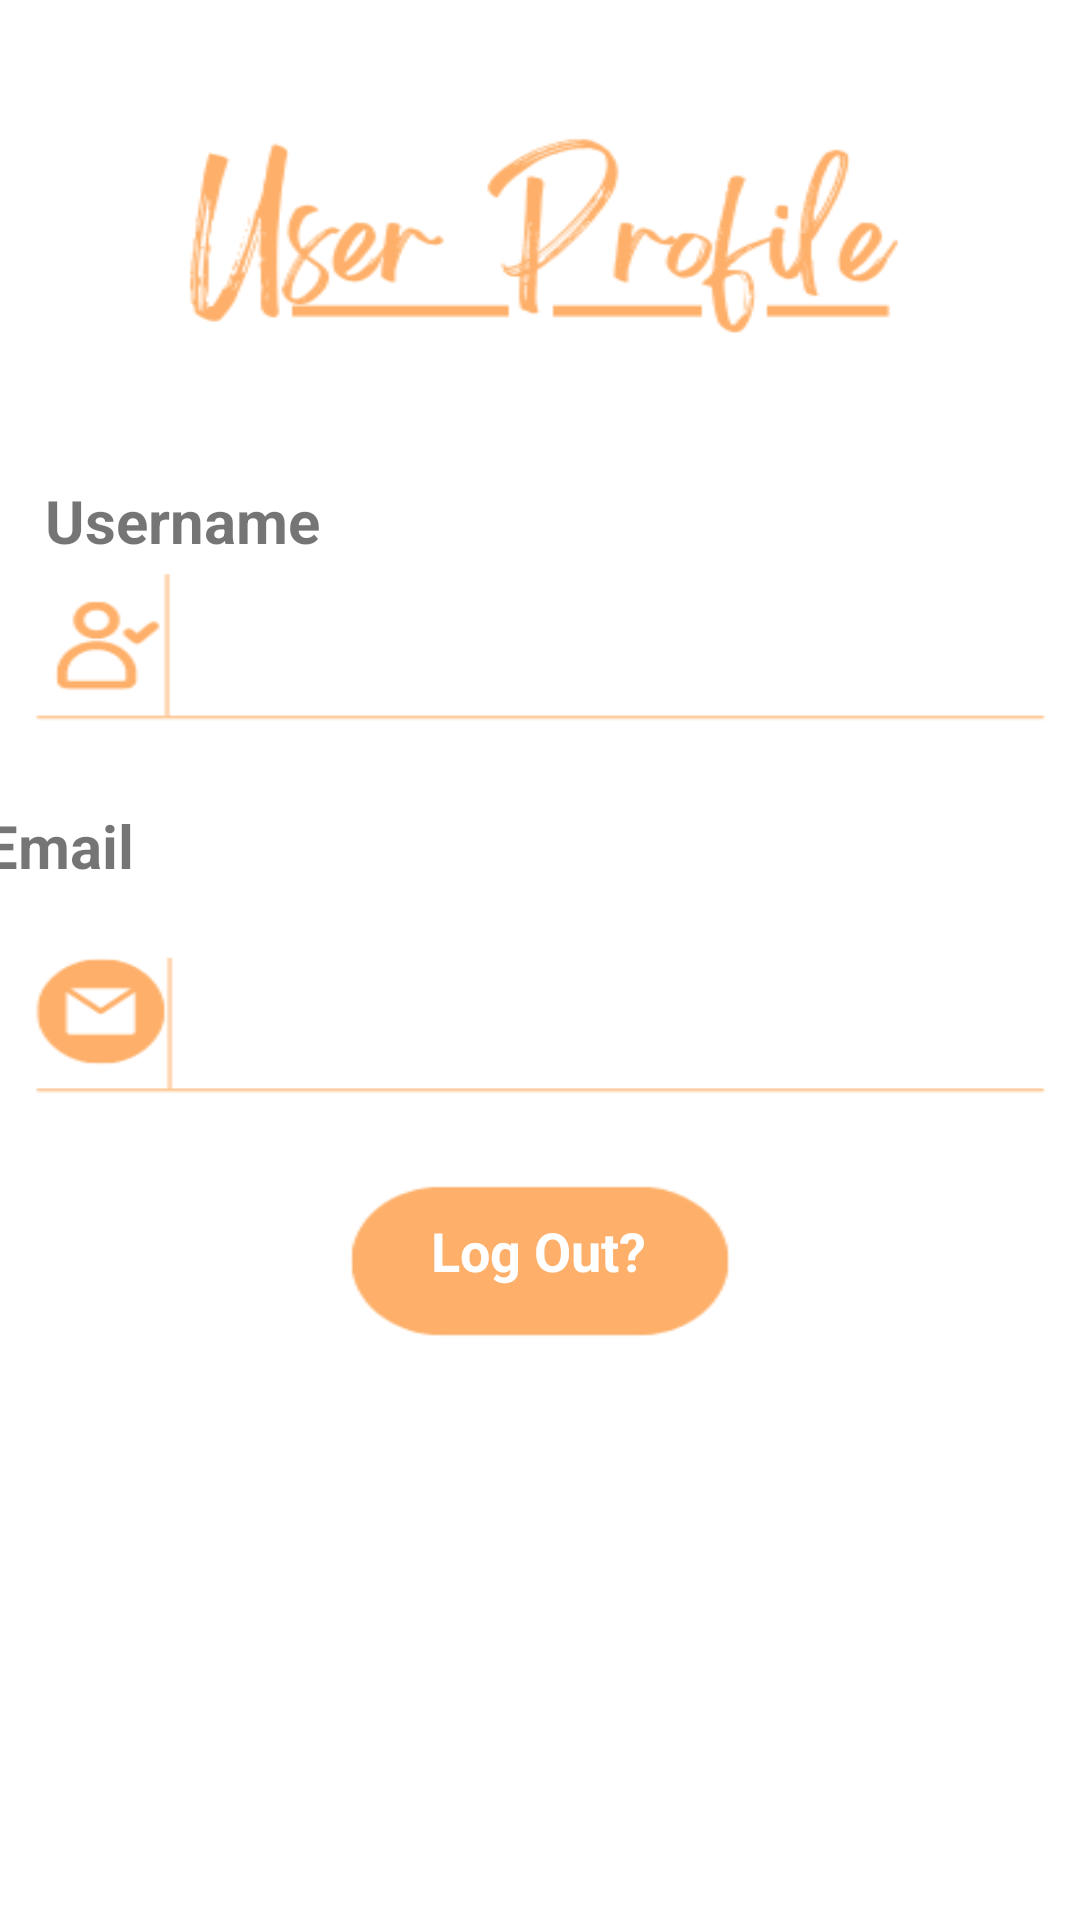

Here is an Android app screen rendered from its layout file. Give the layout XML and the strings, colors and styles it references.
<!-- AndroidManifest.xml: application theme Theme.Gem -->
<!-- res/layout/activity_user_account.xml -->
<?xml version="1.0" encoding="utf-8"?>
<androidx.constraintlayout.widget.ConstraintLayout xmlns:android="http://schemas.android.com/apk/res/android"
    xmlns:app="http://schemas.android.com/apk/res-auto"
    xmlns:tools="http://schemas.android.com/tools"
    android:layout_width="match_parent"
    android:layout_height="match_parent"
    android:orientation="vertical"
    android:background="@drawable/uprofile"
    tools:context=".UserAccount">


    <TextView
        android:id="@+id/settings_username"
        android:layout_width="377dp"
        android:layout_height="34dp"
        android:layout_below="@id/username"
        android:layout_margin="15dp"
        android:text="Username"
        android:textSize="20sp"
        android:textStyle="bold"
        app:layout_constraintBottom_toBottomOf="parent"
        app:layout_constraintEnd_toEndOf="parent"
        app:layout_constraintHorizontal_bias="0.0"
        app:layout_constraintStart_toStartOf="parent"
        app:layout_constraintTop_toTopOf="parent"
        app:layout_constraintVertical_bias="0.252"
        tools:ignore="DuplicateIds" />

    <TextView
        android:id="@+id/username"
        android:layout_width="280dp"
        android:layout_height="37dp"
        android:layout_below="@id/settings_phone_number"
        android:layout_margin="15dp"
        android:textSize="20sp"
        android:textStyle="bold"
        android:gravity="center"
        app:layout_constraintBottom_toBottomOf="parent"
        app:layout_constraintEnd_toEndOf="parent"
        app:layout_constraintTop_toTopOf="parent"
        app:layout_constraintVertical_bias="0.334"
        tools:ignore="DuplicateIds" />

    <TextView
        android:id="@+id/settings_phone_number"
        android:layout_width="377dp"
        android:layout_height="34dp"
        android:layout_below="@+id/settings_username"
        android:layout_margin="15dp"
        android:text="Email"
        android:textSize="20sp"
        android:textStyle="bold"
        app:layout_constraintBottom_toBottomOf="parent"
        app:layout_constraintEnd_toEndOf="parent"
        app:layout_constraintHorizontal_bias="0.441"
        app:layout_constraintStart_toStartOf="parent"
        app:layout_constraintTop_toTopOf="parent"
        app:layout_constraintVertical_bias="0.44" />

    <TextView
        android:id="@+id/Email"
        android:layout_width="280dp"
        android:layout_height="37dp"
        android:layout_below="@+id/settings_phone_number"
        android:layout_margin="15dp"
        android:layout_marginEnd="4dp"
        android:gravity="center"
        android:textSize="20sp"
        app:layout_constraintBottom_toBottomOf="parent"
        app:layout_constraintEnd_toEndOf="parent"
        app:layout_constraintTop_toBottomOf="@+id/username"
        app:layout_constraintVertical_bias="0.173" />

    <TextView
        android:id="@+id/logout"
        android:layout_width="wrap_content"
        android:layout_height="38dp"
        android:layout_gravity="center"
        android:text="Log Out?"
        android:textStyle="bold"
        android:textColor="@color/white"
        android:textSize="18dp"
        app:layout_constraintBottom_toBottomOf="parent"
        app:layout_constraintEnd_toEndOf="parent"
        app:layout_constraintHorizontal_bias="0.498"
        app:layout_constraintStart_toStartOf="parent"
        app:layout_constraintTop_toTopOf="parent"
        app:layout_constraintVertical_bias="0.672" />

    


</androidx.constraintlayout.widget.ConstraintLayout>
<!-- resources referenced by this layout -->
<resources>
  <color name="black">#FF000000</color>
  <color name="white">#FFFFFFFF</color>
  <!-- drawable uprofile: png bitmap (drawable, 21357 bytes) -->
  <style name="Theme.Gem" parent="Theme.MaterialComponents.DayNight.DarkActionBar">
          
          <item name="colorPrimary">#6200EE</item>
          <item name="colorPrimaryVariant">#3700B3</item>
          <item name="colorOnPrimary">@color/white</item>
          
          <item name="colorSecondary">@color/teal_200</item>
          <item name="colorSecondaryVariant">@color/teal_700</item>
          <item name="colorOnSecondary">@color/black</item>
          
          <item name="android:statusBarColor">?attr/colorPrimaryVariant</item>
          
      </style>
  <color name="teal_200">#FF03DAC5</color>
  <color name="teal_700">#12559C</color>
</resources>
